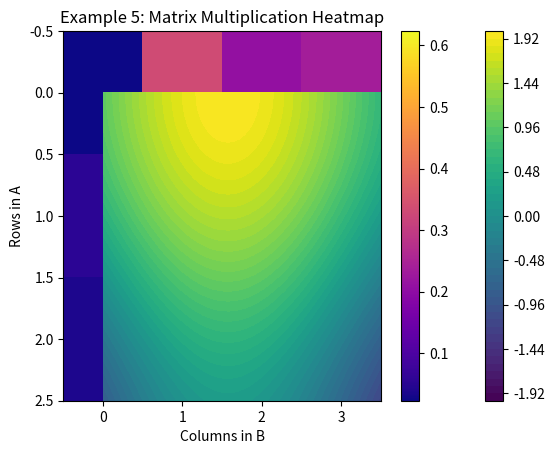

Write the Python code that produced this figure.
import numpy as np
import matplotlib.pyplot as plt

# Example 1: Normal distribution
data = np.random.normal(loc=50, scale=10, size=1000)

mean = np.mean(data)
std = np.std(data)

print("Mean:", mean)
print("Standard Deviation:", std)

# Plotting the histogram
plt.hist(data, bins=30, edgecolor='black')
plt.title("Example 1: Histogram of Normal Distribution")
plt.xlabel("Value")
plt.ylabel("Frequency")
plt.show()


# Example 2: Dice roll simulation
rolls = np.random.randint(1, 7, size=10000)
counts = np.bincount(rolls)[1:]  # Skip index 0
faces = np.arange(1, 7)

print("Dice face counts:", counts)

# Plotting bar chart
plt.bar(faces, counts)
plt.title("Example 2: Dice Roll Frequencies")
plt.xlabel("Dice Face")
plt.ylabel("Count")
plt.show()


# Example 3: 2D function plot
x = np.linspace(0, 2 * np.pi, 100)
y = np.linspace(0, 2 * np.pi, 100)
X, Y = np.meshgrid(x, y)
Z = np.sin(X) + np.cos(Y)

# Plotting contour
contour = plt.contourf(X, Y, Z, levels=50, cmap='viridis')
plt.colorbar(contour)
plt.title("Example 3: sin(X) + cos(Y) Surface")
plt.xlabel("X")
plt.ylabel("Y")
plt.show()


# Example 4: Filtering with boolean mask
data = np.random.randint(1, 101, size=50)
filtered = data[data > 70]

print("Original:", data)
print("Filtered (values > 70):", filtered)

# Plotting histogram of filtered values
plt.hist(filtered, bins=10, edgecolor='black', color='orange')
plt.title("Example 4: Values > 70")
plt.xlabel("Value")
plt.ylabel("Count")
plt.show()


# Example 5: Matrix multiplication
A = np.random.rand(3, 2)
B = np.random.rand(2, 4)
C = np.dot(A, B)

print("Matrix A:\n", A)
print("Matrix B:\n", B)
print("Product C:\n", C)

# Plotting heatmap
plt.imshow(C, cmap='plasma', aspect='auto')
plt.colorbar()
plt.title("Example 5: Matrix Multiplication Heatmap")
plt.xlabel("Columns in B")
plt.ylabel("Rows in A")
plt.show()
